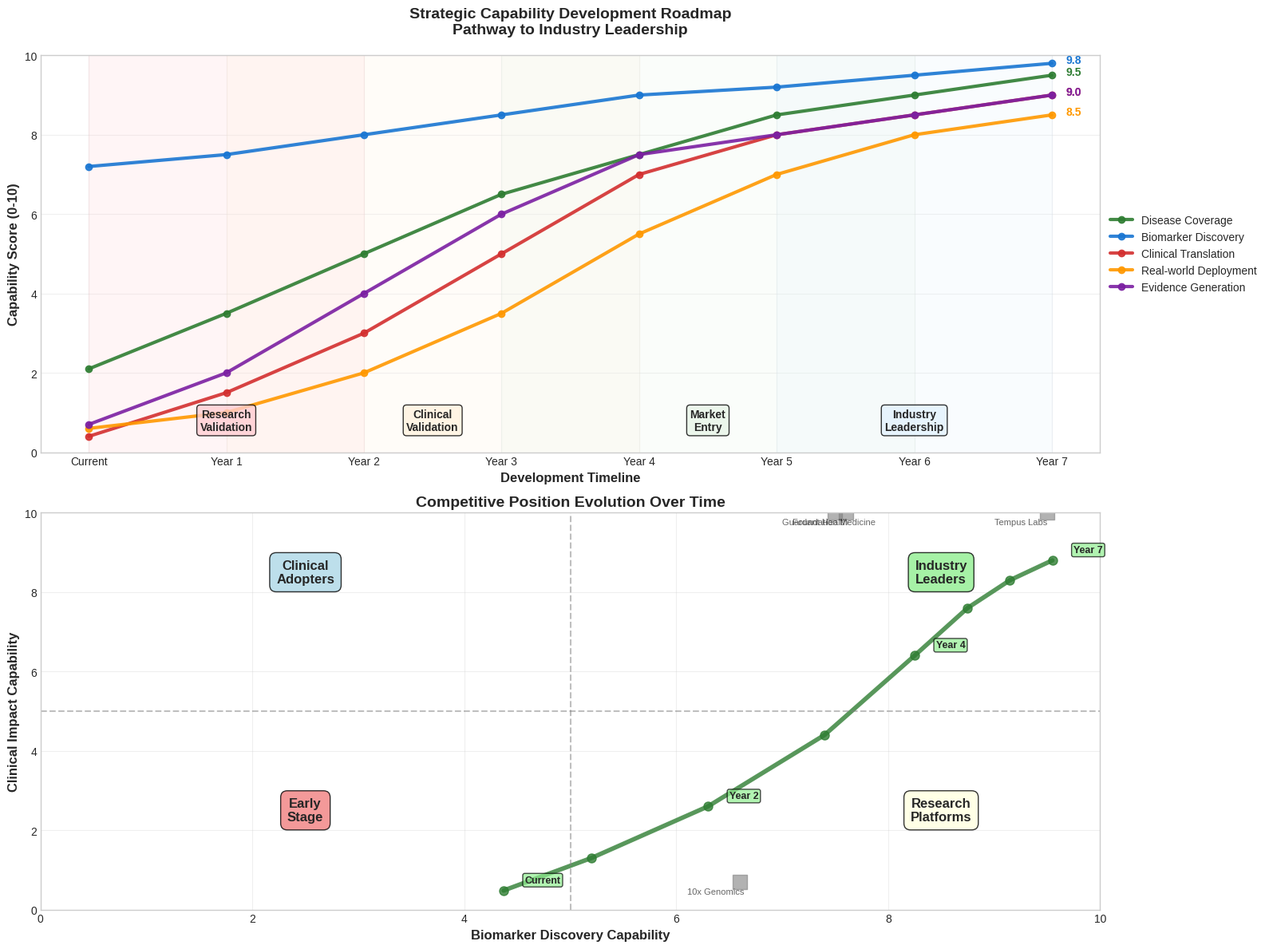

The script that saved this image: (Note: this script raises an exception after producing the figure.)
#!/usr/bin/env python3
"""
Strategic Development Plan: Pathway to Industry Leadership
Generate roadmap visualization showing capability development over time
"""

import matplotlib.pyplot as plt
import seaborn as sns
from pathlib import Path

plt.style.use("seaborn-v0_8-whitegrid")
sns.set_palette("husl")


def create_capability_evolution_roadmap():
    """Create visualization showing capability development over 7 years"""

    # Timeline data
    years = [0, 1, 2, 3, 4, 5, 6, 7]
    year_labels = [
        "Current",
        "Year 1",
        "Year 2",
        "Year 3",
        "Year 4",
        "Year 5",
        "Year 6",
        "Year 7",
    ]

    # Capability evolution trajectories
    capabilities = {
        "Disease Coverage": [2.1, 3.5, 5.0, 6.5, 7.5, 8.5, 9.0, 9.5],
        "Biomarker Discovery": [7.2, 7.5, 8.0, 8.5, 9.0, 9.2, 9.5, 9.8],
        "Clinical Translation": [0.4, 1.5, 3.0, 5.0, 7.0, 8.0, 8.5, 9.0],
        "Real-world Deployment": [0.6, 1.0, 2.0, 3.5, 5.5, 7.0, 8.0, 8.5],
        "Evidence Generation": [0.7, 2.0, 4.0, 6.0, 7.5, 8.0, 8.5, 9.0],
    }

    # Development phases
    phases = [
        {"name": "Research\nValidation", "start": 0, "end": 2, "color": "#ffcdd2"},
        {"name": "Clinical\nValidation", "start": 1, "end": 4, "color": "#fff3e0"},
        {"name": "Market\nEntry", "start": 3, "end": 6, "color": "#e8f5e8"},
        {"name": "Industry\nLeadership", "start": 5, "end": 7, "color": "#e3f2fd"},
    ]

    fig, (ax1, ax2) = plt.subplots(2, 1, figsize=(16, 12))

    # Top plot: Capability evolution over time
    colors = ["#2e7d32", "#1976d2", "#d32f2f", "#ff9800", "#7b1fa2"]

    for i, (capability, scores) in enumerate(capabilities.items()):
        ax1.plot(
            years,
            scores,
            marker="o",
            linewidth=3,
            markersize=6,
            color=colors[i],
            label=capability,
            alpha=0.9,
        )

        # Add endpoint annotations
        ax1.annotate(
            f"{scores[-1]:.1f}",
            xy=(years[-1], scores[-1]),
            xytext=(years[-1] + 0.1, scores[-1]),
            fontsize=10,
            fontweight="bold",
            color=colors[i],
        )

    # Add phase backgrounds
    for phase in phases:
        ax1.axvspan(phase["start"], phase["end"], alpha=0.2, color=phase["color"])
        ax1.text(
            (phase["start"] + phase["end"]) / 2,
            0.5,
            phase["name"],
            ha="center",
            va="bottom",
            fontsize=10,
            fontweight="bold",
            bbox=dict(boxstyle="round,pad=0.3", facecolor=phase["color"], alpha=0.8),
        )

    ax1.set_xlabel("Development Timeline", fontsize=12, fontweight="bold")
    ax1.set_ylabel("Capability Score (0-10)", fontsize=12, fontweight="bold")
    ax1.set_title(
        "Strategic Capability Development Roadmap\nPathway to Industry Leadership",
        fontsize=14,
        fontweight="bold",
        pad=20,
    )
    ax1.set_xticks(years)
    ax1.set_xticklabels(year_labels)
    ax1.set_ylim(0, 10)
    ax1.grid(True, alpha=0.3)
    ax1.legend(loc="center left", bbox_to_anchor=(1, 0.5))

    # Bottom plot: Competitive positioning evolution
    # Calculate composite scores
    discovery_scores = []
    clinical_scores = []

    for i in range(len(years)):
        discovery = (
            capabilities["Disease Coverage"][i] * 0.3
            + capabilities["Biomarker Discovery"][i] * 0.5
            + capabilities["Evidence Generation"][i] * 0.2
        )

        clinical = (
            capabilities["Clinical Translation"][i] * 0.6
            + capabilities["Real-world Deployment"][i] * 0.4
        )

        discovery_scores.append(discovery)
        clinical_scores.append(clinical)

    # Plot trajectory
    ax2.plot(
        discovery_scores,
        clinical_scores,
        marker="o",
        linewidth=4,
        markersize=8,
        color="#2e7d32",
        alpha=0.8,
        label="Our Platform Evolution",
    )

    # Add year labels to points
    for i, (x, y) in enumerate(zip(discovery_scores, clinical_scores)):
        if i in [0, 2, 4, 7]:  # Show labels for key years
            ax2.annotate(
                year_labels[i],
                xy=(x, y),
                xytext=(x + 0.2, y + 0.2),
                fontsize=9,
                fontweight="bold",
                bbox=dict(boxstyle="round,pad=0.2", facecolor="lightgreen", alpha=0.7),
            )

    # Add current competitor positions for reference
    competitors = {
        "Tempus Labs": (9.5, 10.0),
        "Foundation Medicine": (7.6, 10.0),
        "Guardant Health": (7.5, 10.0),
        "10x Genomics": (6.6, 0.7),
    }

    for company, (x, y) in competitors.items():
        ax2.scatter(x, y, s=150, alpha=0.6, color="gray", marker="s")
        ax2.annotate(
            company, xy=(x, y), xytext=(x - 0.5, y - 0.3), fontsize=8, alpha=0.7
        )

    # Add quadrant lines and labels
    ax2.axhline(y=5, color="gray", linestyle="--", alpha=0.5)
    ax2.axvline(x=5, color="gray", linestyle="--", alpha=0.5)

    # Quadrant labels
    ax2.text(
        8.5,
        8.5,
        "Industry\nLeaders",
        ha="center",
        va="center",
        fontsize=12,
        fontweight="bold",
        bbox=dict(boxstyle="round,pad=0.5", facecolor="lightgreen", alpha=0.8),
    )

    ax2.text(
        2.5,
        8.5,
        "Clinical\nAdopters",
        ha="center",
        va="center",
        fontsize=12,
        fontweight="bold",
        bbox=dict(boxstyle="round,pad=0.5", facecolor="lightblue", alpha=0.8),
    )

    ax2.text(
        8.5,
        2.5,
        "Research\nPlatforms",
        ha="center",
        va="center",
        fontsize=12,
        fontweight="bold",
        bbox=dict(boxstyle="round,pad=0.5", facecolor="lightyellow", alpha=0.8),
    )

    ax2.text(
        2.5,
        2.5,
        "Early\nStage",
        ha="center",
        va="center",
        fontsize=12,
        fontweight="bold",
        bbox=dict(boxstyle="round,pad=0.5", facecolor="lightcoral", alpha=0.8),
    )

    ax2.set_xlabel("Biomarker Discovery Capability", fontsize=12, fontweight="bold")
    ax2.set_ylabel("Clinical Impact Capability", fontsize=12, fontweight="bold")
    ax2.set_title(
        "Competitive Position Evolution Over Time", fontsize=14, fontweight="bold"
    )
    ax2.set_xlim(0, 10)
    ax2.set_ylim(0, 10)
    ax2.grid(True, alpha=0.3)

    plt.tight_layout()

    output_dir = Path("presentation/figures")
    plt.savefig(
        output_dir / "industry_leadership_roadmap.png", dpi=300, bbox_inches="tight"
    )
    plt.close()


def create_development_milestones():
    """Create milestone timeline visualization"""

    fig, ax = plt.subplots(figsize=(16, 10))

    # Milestone data
    milestones = [
        {
            "year": 0.5,
            "category": "Clinical",
            "milestone": "First clinical partnership",
            "impact": "Foundation",
        },
        {
            "year": 1.0,
            "category": "Patients",
            "milestone": "500+ patients enrolled",
            "impact": "Validation",
        },
        {
            "year": 1.5,
            "category": "Research",
            "milestone": "First publication",
            "impact": "Credibility",
        },
        {
            "year": 2.0,
            "category": "Regulatory",
            "milestone": "FDA pre-submission",
            "impact": "Pathway",
        },
        {
            "year": 2.5,
            "category": "Platform",
            "milestone": "Clinical-grade system",
            "impact": "Commercial",
        },
        {
            "year": 3.0,
            "category": "Clinical",
            "milestone": "Clinical utility proven",
            "impact": "Market Entry",
        },
        {
            "year": 3.5,
            "category": "Regulatory",
            "milestone": "Breakthrough designation",
            "impact": "Acceleration",
        },
        {
            "year": 4.0,
            "category": "Commercial",
            "milestone": "First EHR integration",
            "impact": "Adoption",
        },
        {
            "year": 4.5,
            "category": "Regulatory",
            "milestone": "First FDA approval",
            "impact": "Validation",
        },
        {
            "year": 5.0,
            "category": "Market",
            "milestone": "Clinical guidelines",
            "impact": "Standard",
        },
        {
            "year": 6.0,
            "category": "Scale",
            "milestone": "50+ institutions",
            "impact": "Network",
        },
        {
            "year": 7.0,
            "category": "Leadership",
            "milestone": "Industry recognition",
            "impact": "Leadership",
        },
    ]

    # Category colors
    category_colors = {
        "Clinical": "#2e7d32",
        "Patients": "#1976d2",
        "Research": "#7b1fa2",
        "Regulatory": "#d32f2f",
        "Platform": "#ff9800",
        "Commercial": "#795548",
        "Market": "#00695c",
        "Scale": "#5d4037",
        "Leadership": "#1565c0",
    }

    # Plot milestones
    for i, milestone in enumerate(milestones):
        y_pos = i % 6  # Stagger vertically for readability

        # Plot milestone point
        ax.scatter(
            milestone["year"],
            y_pos,
            s=200,
            color=category_colors[milestone["category"]],
            alpha=0.8,
            edgecolors="black",
            linewidth=2,
        )

        # Add milestone text
        ax.annotate(
            f"{milestone['milestone']}\n({milestone['impact']})",
            xy=(milestone["year"], y_pos),
            xytext=(milestone["year"], y_pos + 0.3),
            ha="center",
            va="bottom",
            fontsize=9,
            fontweight="bold",
            bbox=dict(
                boxstyle="round,pad=0.3",
                facecolor=category_colors[milestone["category"]],
                alpha=0.7,
            ),
        )

    # Add phase backgrounds
    phases = [
        {"name": "Research Validation", "start": 0, "end": 2, "color": "#ffebee"},
        {"name": "Clinical Validation", "start": 2, "end": 4, "color": "#fff3e0"},
        {"name": "Market Entry", "start": 4, "end": 6, "color": "#e8f5e8"},
        {"name": "Industry Leadership", "start": 6, "end": 7.5, "color": "#e3f2fd"},
    ]

    for phase in phases:
        ax.axvspan(phase["start"], phase["end"], alpha=0.1, color=phase["color"])
        ax.text(
            (phase["start"] + phase["end"]) / 2,
            -1,
            phase["name"],
            ha="center",
            va="center",
            fontsize=12,
            fontweight="bold",
            bbox=dict(boxstyle="round,pad=0.5", facecolor=phase["color"], alpha=0.8),
        )

    # Formatting
    ax.set_xlabel("Years from Present", fontsize=14, fontweight="bold")
    ax.set_ylabel("Milestone Categories", fontsize=14, fontweight="bold")
    ax.set_title(
        "Strategic Development Milestones\nCritical Achievements for Industry Leadership",
        fontsize=16,
        fontweight="bold",
        pad=20,
    )

    ax.set_xlim(-0.5, 8)
    ax.set_ylim(-2, 6)
    ax.set_yticks([])
    ax.grid(True, axis="x", alpha=0.3)

    # Add legend
    legend_elements = [
        plt.scatter([], [], s=100, color=color, label=category, alpha=0.8)
        for category, color in category_colors.items()
    ]
    ax.legend(handles=legend_elements, loc="upper left", bbox_to_anchor=(1, 1))

    plt.tight_layout()

    output_dir = Path("presentation/figures")
    plt.savefig(output_dir / "development_milestones.png", dpi=300, bbox_inches="tight")
    plt.close()


def create_investment_timeline():
    """Create funding and development timeline"""

    fig, (ax1, ax2) = plt.subplots(2, 1, figsize=(14, 10))

    # Investment timeline
    years = [0, 1, 2, 3, 4, 5, 6, 7]

    # Cumulative investment
    cumulative_investment = [0, 3, 8, 15, 25, 40, 55, 75]  # Millions
    annual_investment = [0, 3, 5, 7, 10, 15, 15, 20]

    # Revenue projection
    revenue = [0, 0, 0, 0.5, 2, 8, 20, 50]  # Millions

    # Top plot: Investment vs Revenue
    ax1.bar(
        years,
        annual_investment,
        alpha=0.7,
        color="#d32f2f",
        label="Annual Investment ($M)",
        width=0.4,
    )
    ax1.plot(
        years,
        revenue,
        marker="o",
        linewidth=3,
        color="#2e7d32",
        markersize=8,
        label="Annual Revenue ($M)",
    )
    ax1.fill_between(years, revenue, alpha=0.3, color="#2e7d32")

    ax1.set_xlabel("Years", fontsize=12, fontweight="bold")
    ax1.set_ylabel("Millions USD", fontsize=12, fontweight="bold")
    ax1.set_title(
        "Investment and Revenue Timeline\nPathway to Profitability",
        fontsize=14,
        fontweight="bold",
    )
    ax1.legend()
    ax1.grid(True, alpha=0.3)

    # Bottom plot: Valuation progression
    valuations = [5, 15, 40, 100, 250, 500, 800, 1200]  # Millions

    ax2.plot(
        years,
        valuations,
        marker="s",
        linewidth=4,
        color="#1976d2",
        markersize=8,
        alpha=0.8,
    )
    ax2.fill_between(years, valuations, alpha=0.2, color="#1976d2")

    # Add valuation annotations
    for i, val in enumerate(valuations):
        if i % 2 == 0:  # Show every other year
            ax2.annotate(
                f"${val}M",
                xy=(years[i], val),
                xytext=(years[i], val + 50),
                ha="center",
                fontsize=10,
                fontweight="bold",
                bbox=dict(boxstyle="round,pad=0.3", facecolor="lightblue", alpha=0.8),
            )

    ax2.set_xlabel("Years", fontsize=12, fontweight="bold")
    ax2.set_ylabel("Valuation (Millions USD)", fontsize=12, fontweight="bold")
    ax2.set_title("Platform Valuation Progression", fontsize=14, fontweight="bold")
    ax2.grid(True, alpha=0.3)
    ax2.set_yscale("log")

    plt.tight_layout()

    output_dir = Path("presentation/figures")
    plt.savefig(output_dir / "investment_timeline.png", dpi=300, bbox_inches="tight")
    plt.close()


def main():
    """Generate strategic development visualizations"""

    print("🚀 Generating strategic development roadmap...")

    print("  📈 Creating capability evolution roadmap...")
    create_capability_evolution_roadmap()

    print("  🎯 Creating development milestones timeline...")
    create_development_milestones()

    print("  💰 Creating investment and valuation timeline...")
    create_investment_timeline()

    print("✅ Strategic development roadmap complete")
    print("\n📋 Files generated:")
    print("  • industry_leadership_roadmap.png")
    print("  • development_milestones.png")
    print("  • investment_timeline.png")

    print("\n🎯 Strategic Summary:")
    print("  • Current Position: Research platform with high potential")
    print("  • 7-year pathway: Research → Clinical → Market → Leadership")
    print("  • Total investment: $75M over 7 years")
    print("  • Target valuation: $1.2B at industry leadership")
    print("  • Revenue potential: $50M+ annually by year 7")


if __name__ == "__main__":
    main()
